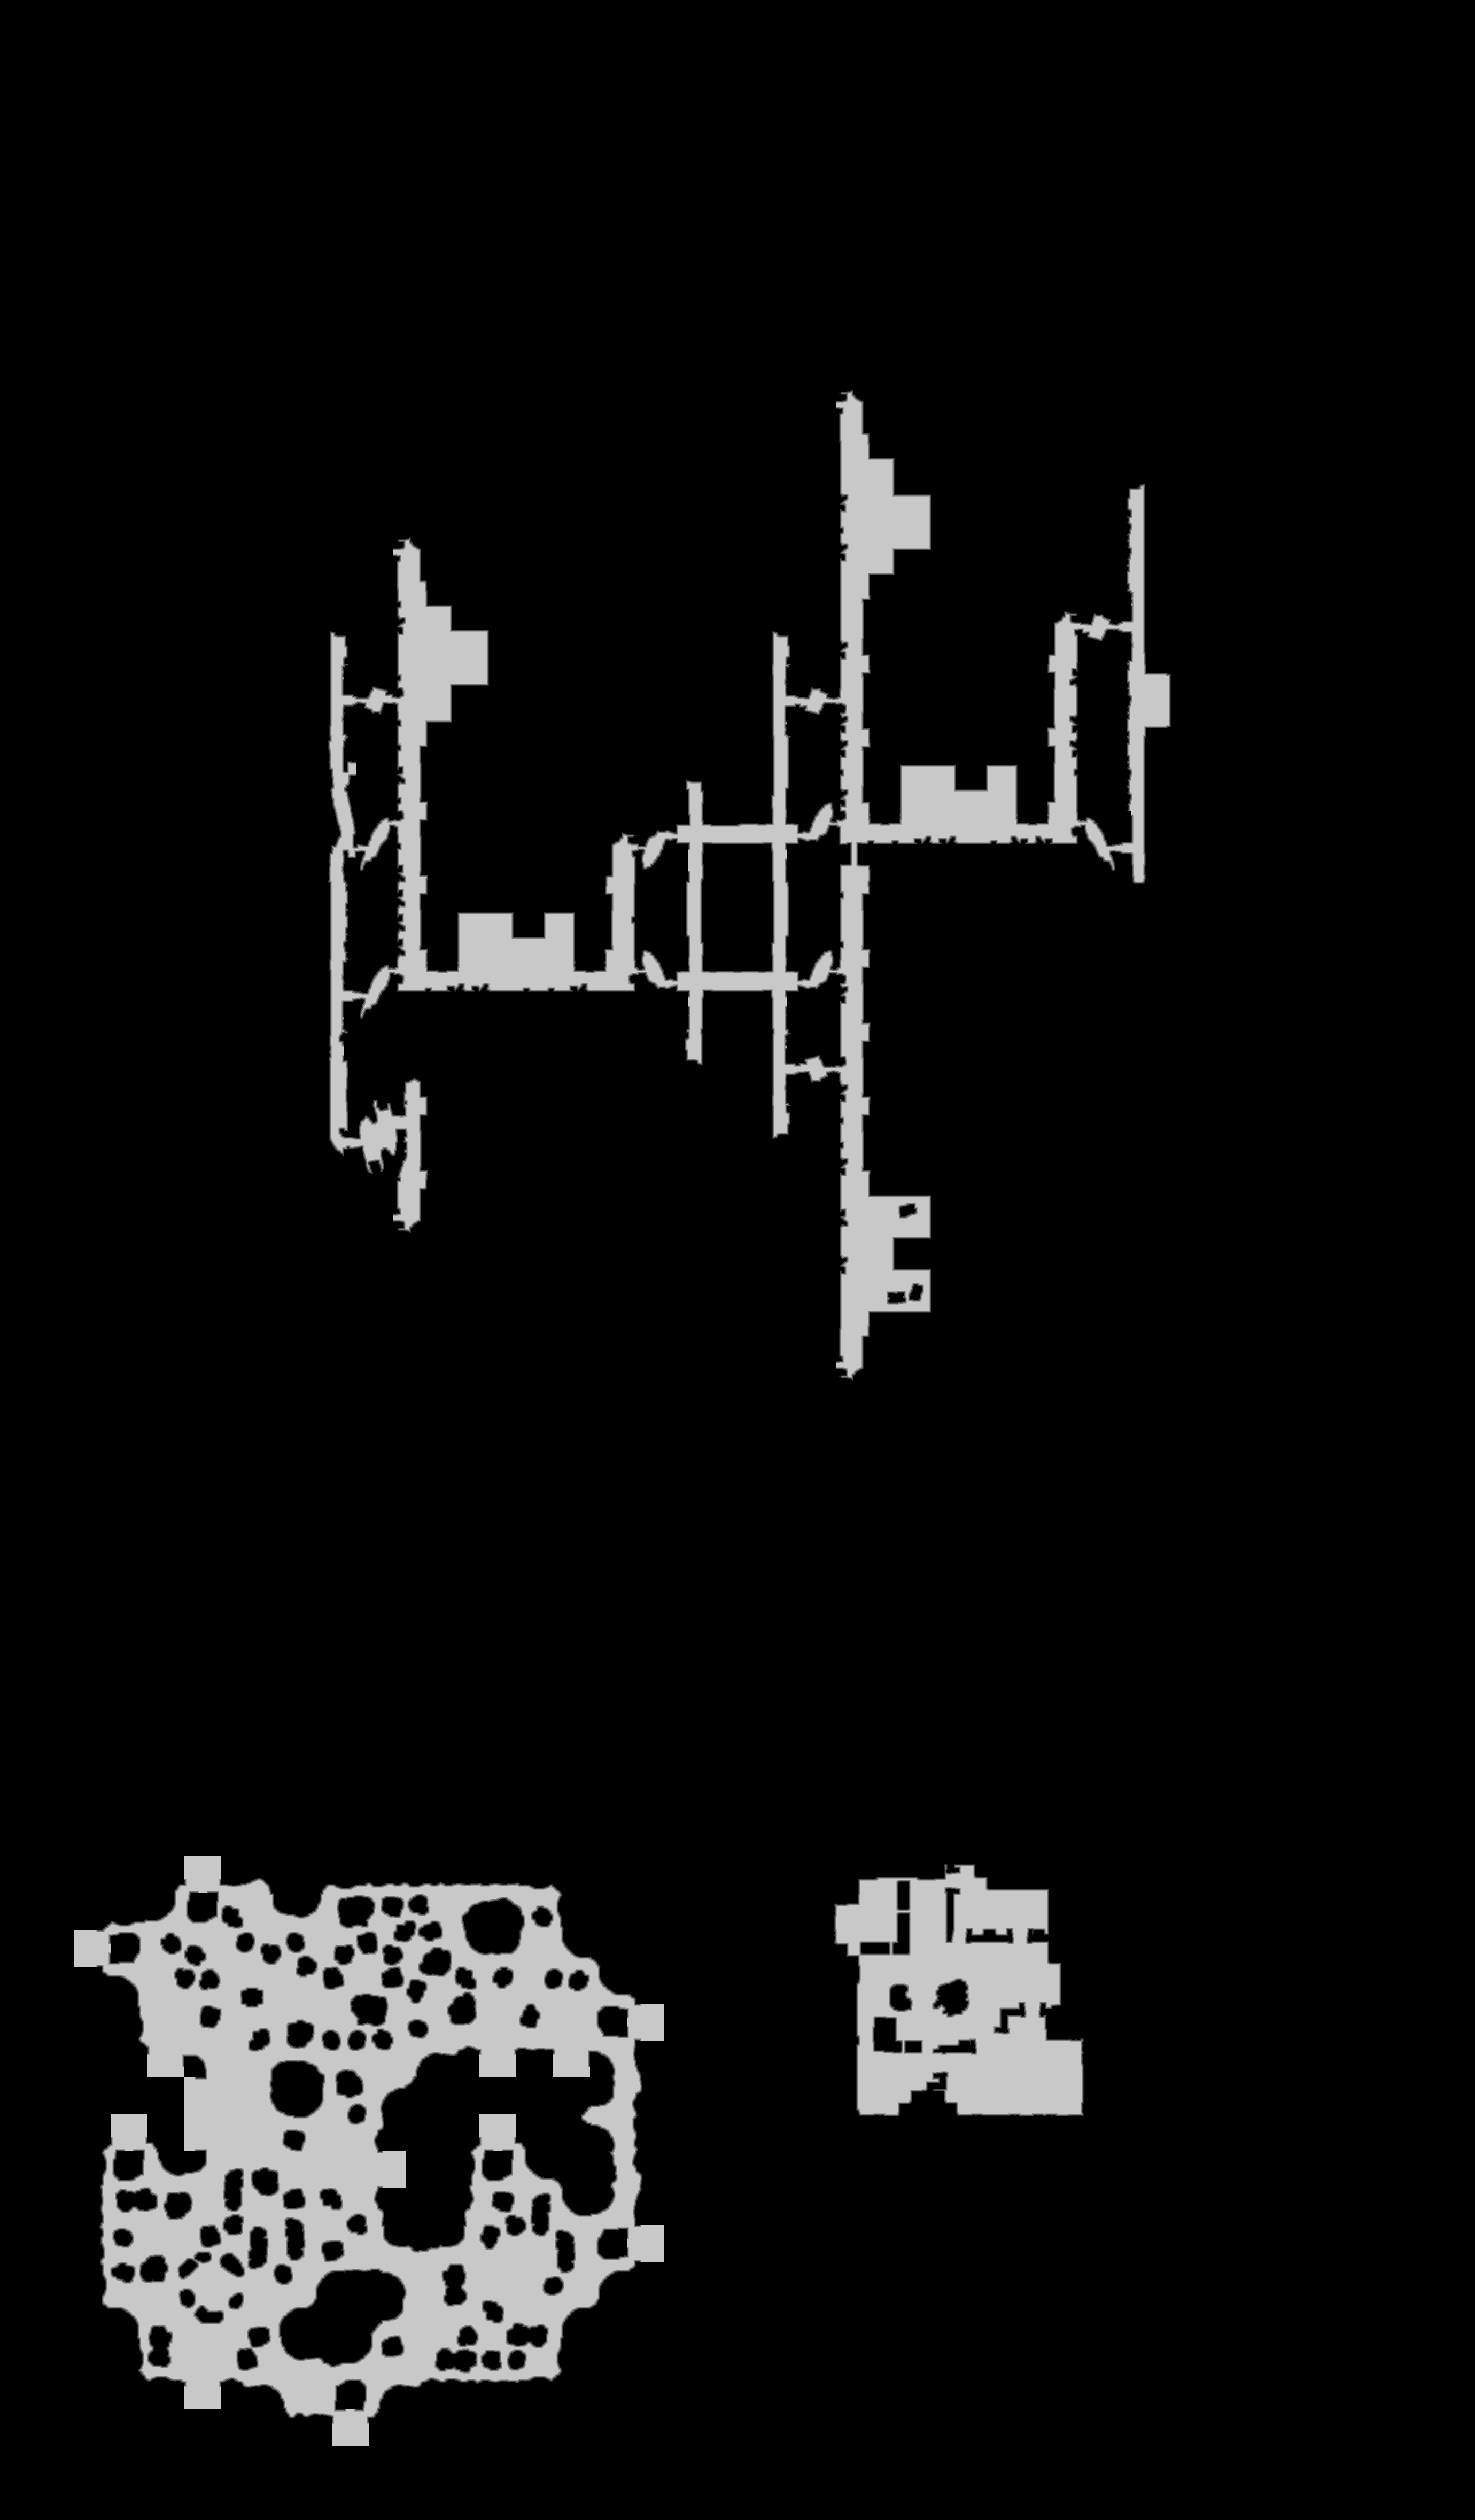

Data behind this chart, as committed beside it:
source	tdt_hull melee
truth	truth_361e0b6f3f0.tsv
width	2760
height	4715
nibble	0	11788463
nibble	1	53018
nibble	2	53510
nibble	3	53865
nibble	4	54217
nibble	5	1010327
